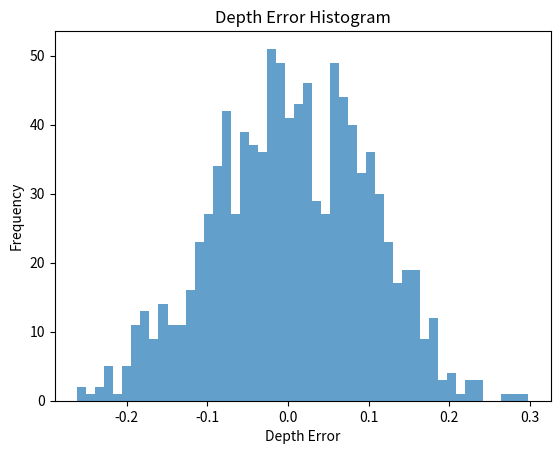
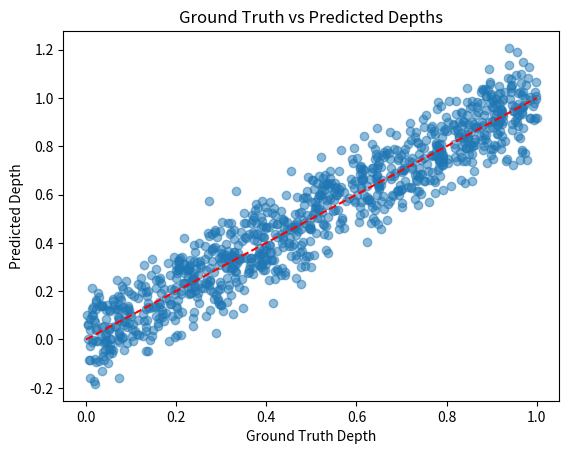
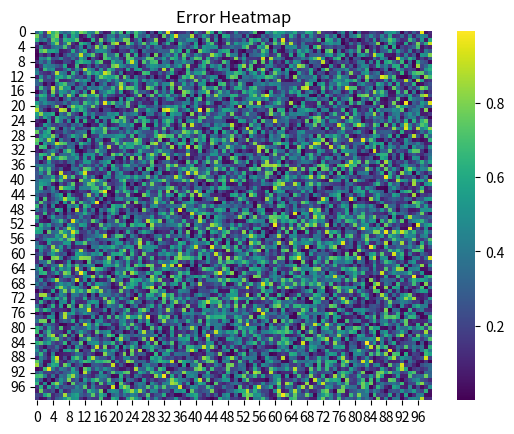
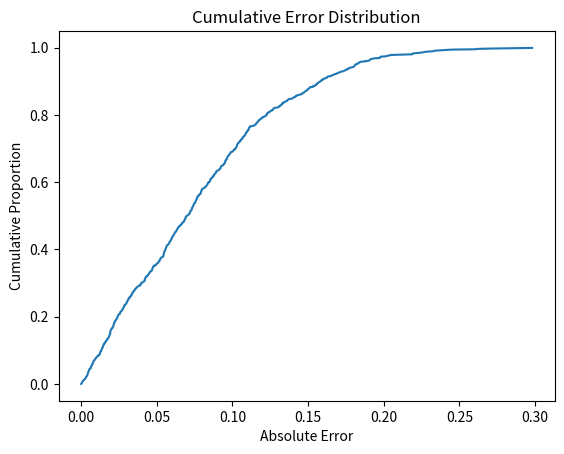
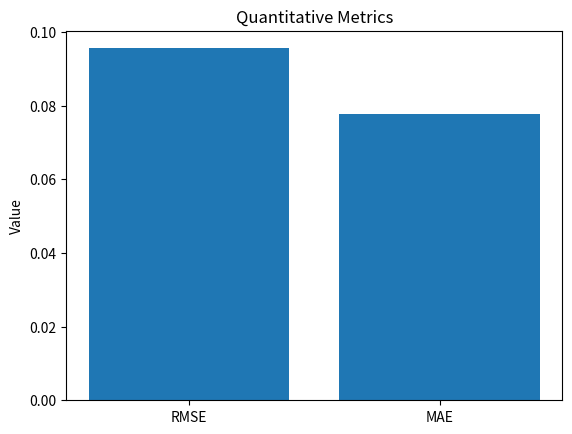

These figures' Python source, in order:
import numpy as np
import matplotlib.pyplot as plt
import seaborn as sns

# Assuming you have arrays for ground truth and predicted depths
ground_truth_depths = np.random.rand(1000)
predicted_depths = ground_truth_depths + np.random.normal(0, 0.1, 1000)

# 1. Depth Error Histogram
depth_errors = predicted_depths - ground_truth_depths
plt.figure()
plt.hist(depth_errors, bins=50, alpha=0.7)
plt.title('Depth Error Histogram')
plt.xlabel('Depth Error')
plt.ylabel('Frequency')
plt.show()

# 2. Scatter Plot
plt.figure()
plt.scatter(ground_truth_depths, predicted_depths, alpha=0.5)
plt.plot([0, 1], [0, 1], 'r--')  # Diagonal line
plt.title('Ground Truth vs Predicted Depths')
plt.xlabel('Ground Truth Depth')
plt.ylabel('Predicted Depth')
plt.show()

# 4. Error Heatmap (Example with random data)
error_heatmap = np.abs(np.random.rand(100, 100) - np.random.rand(100, 100))
plt.figure()
sns.heatmap(error_heatmap, cmap='viridis')
plt.title('Error Heatmap')
plt.show()

# 6. Cumulative Error Distribution
sorted_errors = np.sort(np.abs(depth_errors))
cdf = np.arange(len(sorted_errors)) / float(len(sorted_errors))
plt.figure()
plt.plot(sorted_errors, cdf)
plt.title('Cumulative Error Distribution')
plt.xlabel('Absolute Error')
plt.ylabel('Cumulative Proportion')
plt.show()

# 7. Quantitative Metrics Bar Chart
metrics = {'RMSE': np.sqrt(np.mean(depth_errors**2)), 'MAE': np.mean(np.abs(depth_errors))}
plt.figure()
plt.bar(metrics.keys(), metrics.values())
plt.title('Quantitative Metrics')
plt.ylabel('Value')
plt.show()
